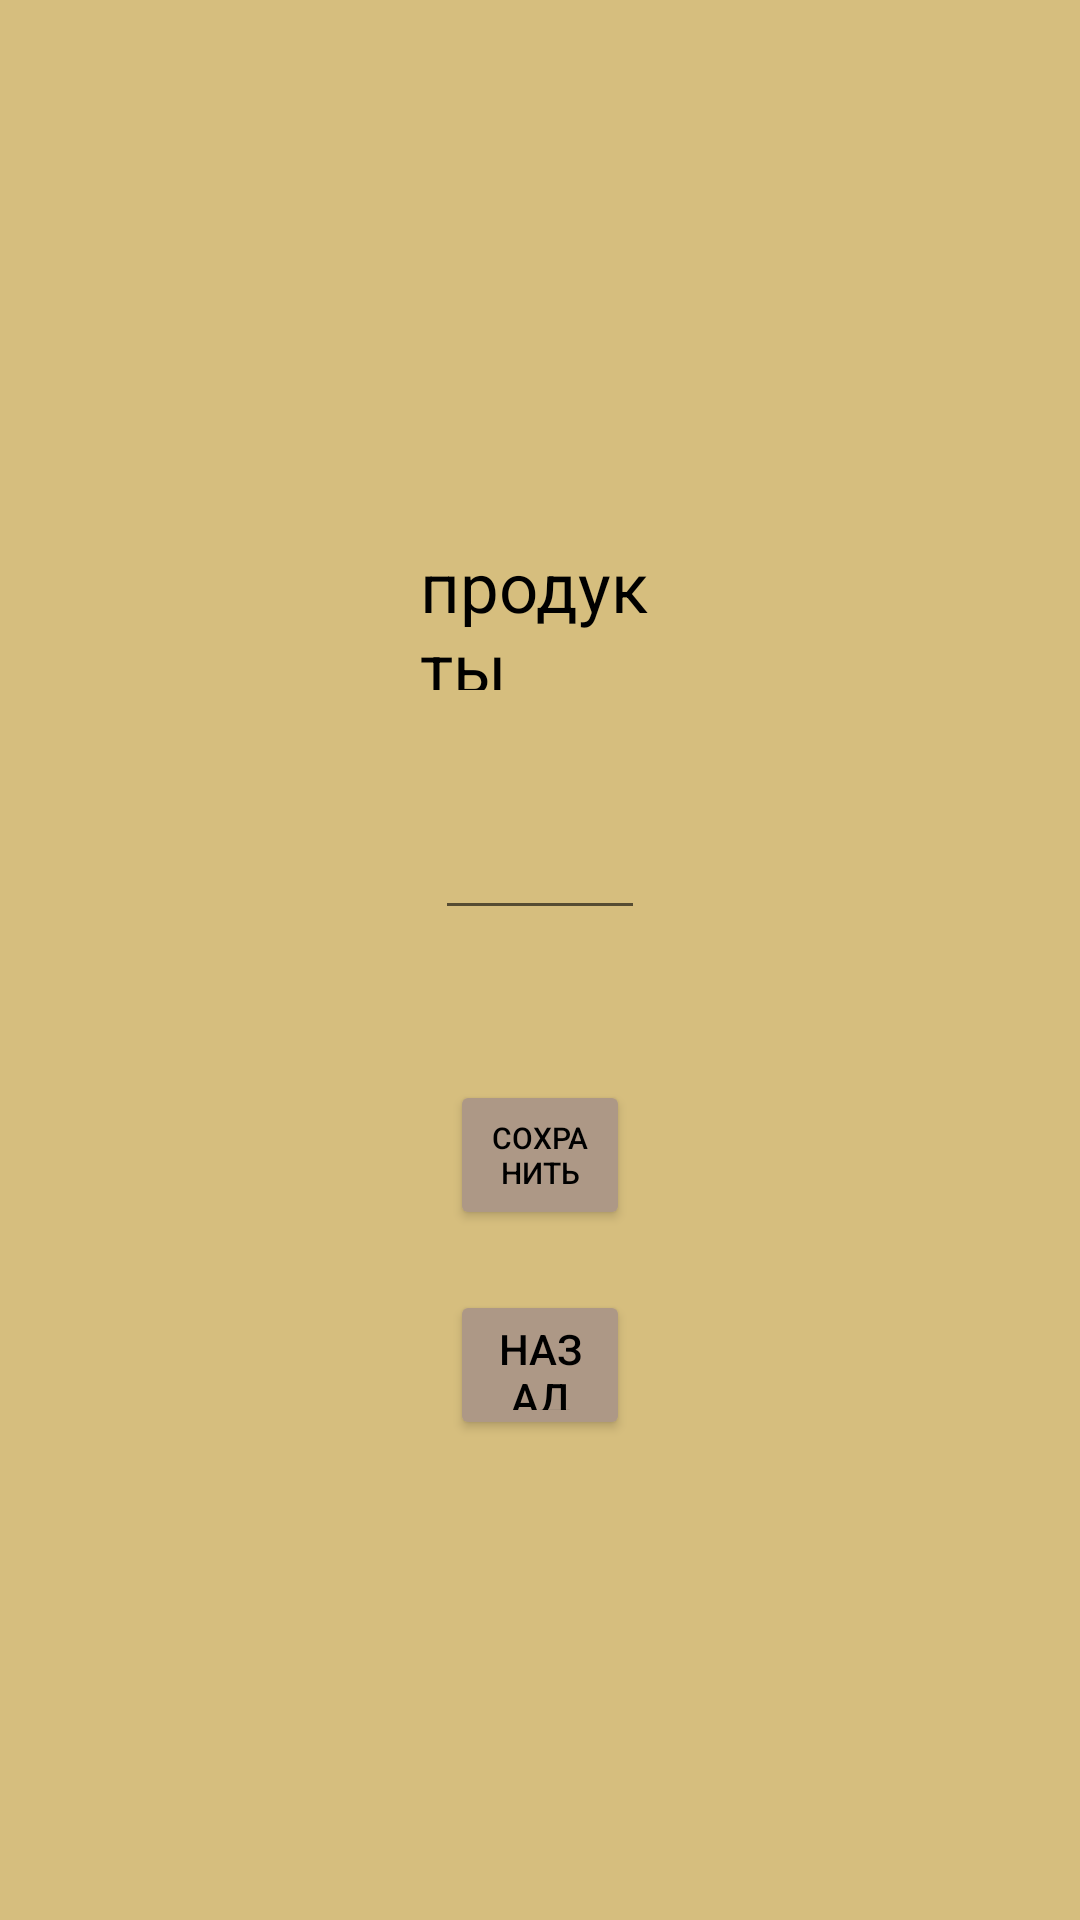

The Android layout XML behind this screen, and the referenced resources:
<!-- AndroidManifest.xml: application theme Theme.CostsAndFinance -->
<!-- res/layout/activity_button1.xml -->
<?xml version="1.0" encoding="utf-8"?>
<RelativeLayout xmlns:android="http://schemas.android.com/apk/res/android"
    xmlns:app="http://schemas.android.com/apk/res-auto"
    xmlns:tools="http://schemas.android.com/tools"
    android:layout_width="match_parent"
    android:layout_height="match_parent"
    tools:context=".Button1Activity"
    android:background="#d6be7e">
<EditText
    android:id="@+id/text1"
    android:layout_width="100dp"
    android:layout_height="70dp"
    android:layout_marginHorizontal="145dp"
    android:layout_marginTop="240dp"
    />

    <TextView
        android:id="@+id/wa1"
        android:layout_width="230dp"
        android:layout_height="50dp"
        android:layout_marginHorizontal="140dp"
        android:layout_marginTop="180dp"
        android:text="продукты"
        android:textColor="#000"
        android:textSize="23dp" />

    <Button
        android:id="@+id/enter"
        android:layout_width="100dp"
        android:layout_height="50dp"
        android:layout_marginHorizontal="150dp"
        android:layout_marginTop="430dp"
        android:backgroundTint="#ad9886"
        android:text="назад"
        android:textColor="#000"
        />

    <Button
        android:id="@+id/en"
        android:layout_height="50dp"
        android:layout_width="100dp"
        android:layout_marginHorizontal="150dp"
        android:layout_marginTop="360dp"
        android:backgroundTint="#ad9886"
        android:onClick="onClickSave"
        android:text="сохранить"
        android:textColor="#000"
        android:textSize="10sp"
        />

</RelativeLayout>
<!-- resources referenced by this layout -->
<resources>
  <style name="Theme.CostsAndFinance" parent="Theme.MaterialComponents.DayNight.DarkActionBar">
          
          <item name="colorPrimary">@color/purple_500</item>
          <item name="colorPrimaryVariant">@color/purple_700</item>
          <item name="colorOnPrimary">@color/white</item>
          
          <item name="colorSecondary">@color/teal_200</item>
          <item name="colorSecondaryVariant">@color/teal_700</item>
          <item name="colorOnSecondary">@color/black</item>
          
          <item name="android:statusBarColor" tools:targetApi="l">?attr/colorPrimaryVariant</item>
          
      </style>
  <!-- not gathered from this repository: default colours our renderer supplied (Android Studio template values) -->
  <color name="purple_500">#FF6200EE</color>
  <color name="purple_700">#FF3700B3</color>
  <color name="teal_200">#FF03DAC5</color>
  <color name="teal_700">#FF018786</color>
  <color name="black">#FF000000</color>
  <color name="white">#FFFFFFFF</color>
</resources>
